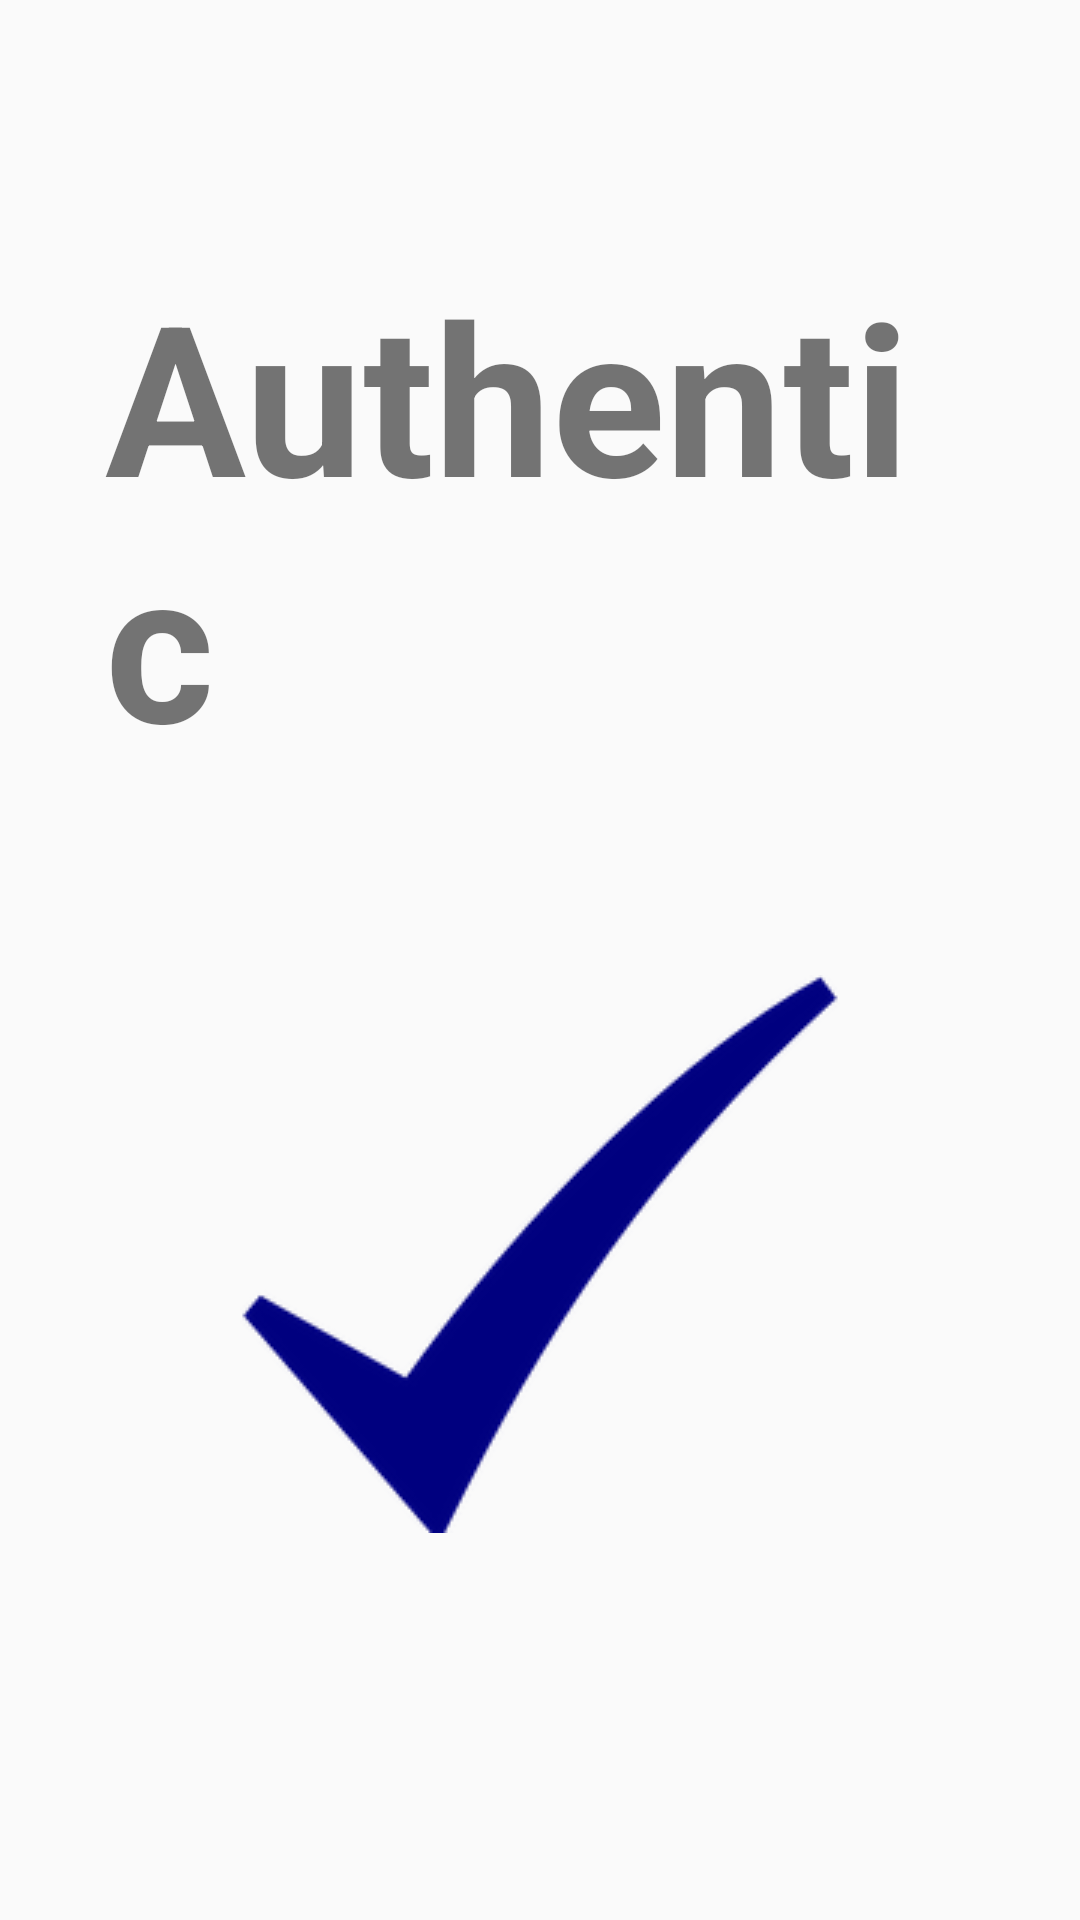

Layout XML and referenced resources for this Android screen:
<!-- AndroidManifest.xml: application theme AppTheme -->
<!-- res/layout/activity_authentic.xml -->
<?xml version="1.0" encoding="utf-8"?>
<LinearLayout xmlns:android="http://schemas.android.com/apk/res/android"
    xmlns:app="http://schemas.android.com/apk/res-auto"
    xmlns:tools="http://schemas.android.com/tools"
    android:layout_width="match_parent"
    android:layout_height="match_parent"
    android:background="@drawable/color"
    android:orientation="vertical"
    tools:context=".authentic">

    <TextView
        android:id="@+id/authentic_text_view"
        android:layout_width="wrap_content"
        android:layout_height="wrap_content"
        android:layout_gravity="center"
        android:layout_marginTop="50dp"
        android:padding="35dp"
        android:text="Authentic"
        android:textSize="70dp"
        android:textStyle="bold" />

    <LinearLayout
        android:layout_width="match_parent"
        android:layout_height="match_parent"
        android:layout_gravity="center"
        android:layout_margin="30dp"
        android:orientation="vertical">

        <ImageView
            android:layout_width="wrap_content"
            android:layout_height="wrap_content"
            android:layout_gravity="center_horizontal"
            android:background="@drawable/tick" />

        <Button
            android:id="@+id/button1"
            android:layout_width="wrap_content"
            android:layout_height="wrap_content"
            android:layout_gravity="center|bottom"
            android:layout_marginTop="100dp"
            android:paddingLeft="60dp"
            android:paddingTop="25dp"
            android:paddingRight="60dp"
            android:paddingBottom="25dp"
            android:text="Check Reference"
            android:gravity="bottom"
            android:textColor="#000000"
            android:theme="@style/myButtonTheme" />

    </LinearLayout>
</LinearLayout>
<!-- resources referenced by this layout -->
<resources>
  <!-- drawable tick: png bitmap (drawable-v24, 5025 bytes) -->
  <style name="myButtonTheme" parent="Theme.AppCompat.Light.NoActionBar">
          <item name="android:textColorPrimary">@android:color/white</item>
          <item name="colorButtonNormal">#ffffff</item>
      </style>
  <style name="AppTheme" parent="Theme.AppCompat.Light.NoActionBar">
          
          <item name="colorPrimary">@color/colorPrimary</item>
          <item name="colorPrimaryDark">@color/colorPrimaryDark</item>
          <item name="colorAccent">@color/colorAccent</item>
      </style>
  <!-- not gathered from this repository: default colours our renderer supplied (Android Studio template values) -->
  <color name="colorPrimary">#FF6200EE</color>
  <color name="colorPrimaryDark">#FF3700B3</color>
  <color name="colorAccent">#FF03DAC5</color>
</resources>
